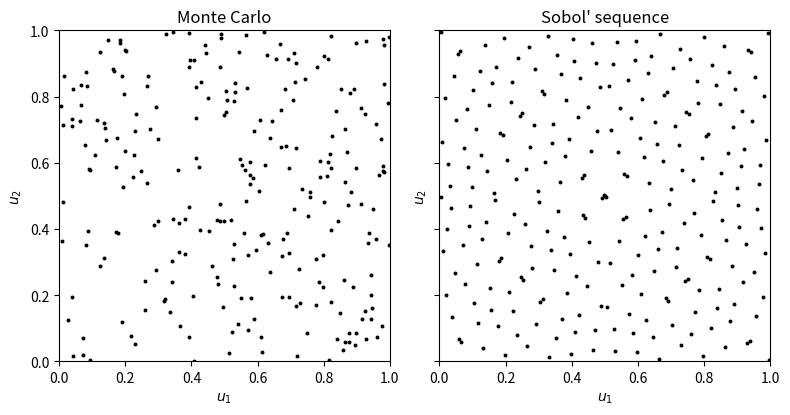
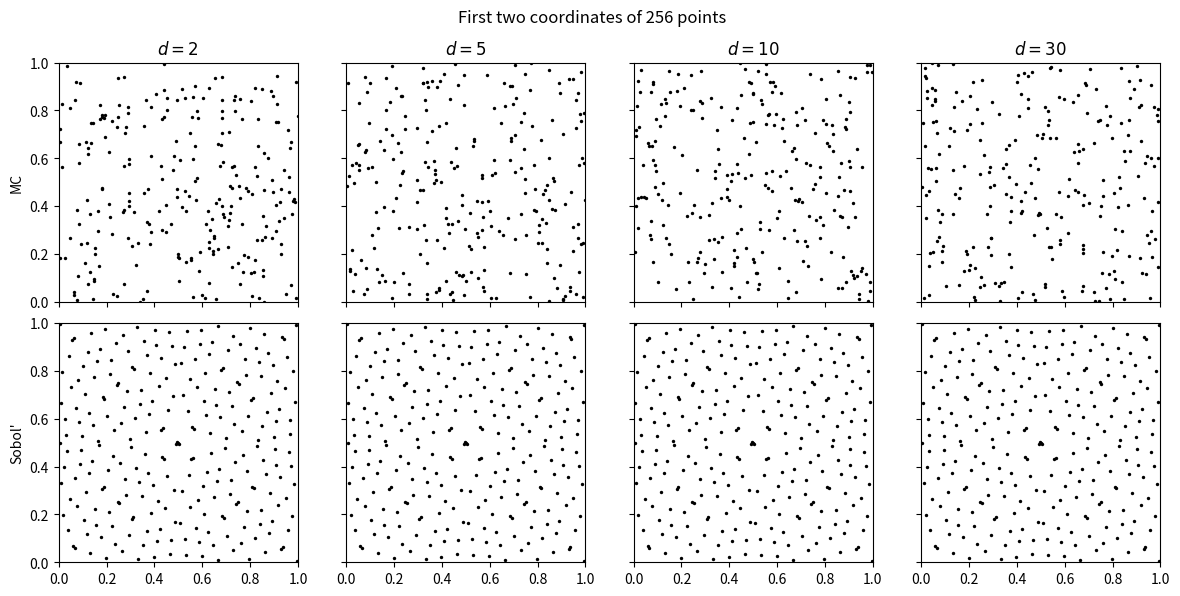

Here is the Python script that generated these plots, in order:
"""Generate QMC-vs-MC point-set figures for the dissertation.

Figure 1: 256 points in [0,1)^2, independent uniform random (left) vs the
first 256 non-origin points of the Sobol' sequence (right).

Figure 2: 2D projections of a 256-point set in higher dimensions, comparing
independent uniform random points with the Sobol' sequence. The first two
coordinates are shown for d in {2, 5, 10, 30}.
"""
import numpy as np
import matplotlib.pyplot as plt
from scipy.stats import qmc

rng = np.random.default_rng(0)
N = 256


def sobol_points(d, n):
    """First n non-origin points of the (unscrambled) Sobol' sequence in dim d."""
    sampler = qmc.Sobol(d=d, scramble=False)
    return sampler.random(n + 1)[1:]  # drop the origin


# ---------------------------------------------------------------------------
# Figure 1: QMC vs MC in two dimensions
# ---------------------------------------------------------------------------
mc2 = rng.random((N, 2))
sobol2 = sobol_points(2, N)

fig, axes = plt.subplots(1, 2, figsize=(8, 4), sharex=True, sharey=True)
for ax, pts, title in zip(axes, (mc2, sobol2),
                          ("Monte Carlo", "Sobol' sequence")):
    ax.scatter(pts[:, 0], pts[:, 1], s=8, c="k", linewidths=0)
    ax.set_xlim(0, 1)
    ax.set_ylim(0, 1)
    ax.set_aspect("equal")
    ax.set_title(title)
    ax.set_xlabel("$u_1$")
    ax.set_ylabel("$u_2$")
fig.tight_layout()
fig.savefig("qmc_vs_mc.png", dpi=300)
plt.close(fig)

# ---------------------------------------------------------------------------
# Figure 2: QMC vs MC in higher dimensions (2D projections)
# ---------------------------------------------------------------------------
dims = [2, 5, 10, 30]
fig, axes = plt.subplots(2, len(dims), figsize=(12, 6), sharex=True, sharey=True)

for j, d in enumerate(dims):
    mc = rng.random((N, d))
    sobol = sobol_points(d, N)

    # Top row: Monte Carlo; bottom row: Sobol'
    for row, pts, label in ((0, mc, "MC"), (1, sobol, "Sobol'")):
        ax = axes[row, j]
        ax.scatter(pts[:, 0], pts[:, 1], s=6, c="k", linewidths=0)
        ax.set_xlim(0, 1)
        ax.set_ylim(0, 1)
        ax.set_aspect("equal")
        if row == 0:
            ax.set_title(f"$d={d}$")
        if j == 0:
            ax.set_ylabel(label)

fig.suptitle("First two coordinates of 256 points")
fig.tight_layout()
fig.savefig("qmc_vs_mc_highdim.png", dpi=300)
plt.close(fig)

print("Wrote qmc_vs_mc.png and qmc_vs_mc_highdim.png")
